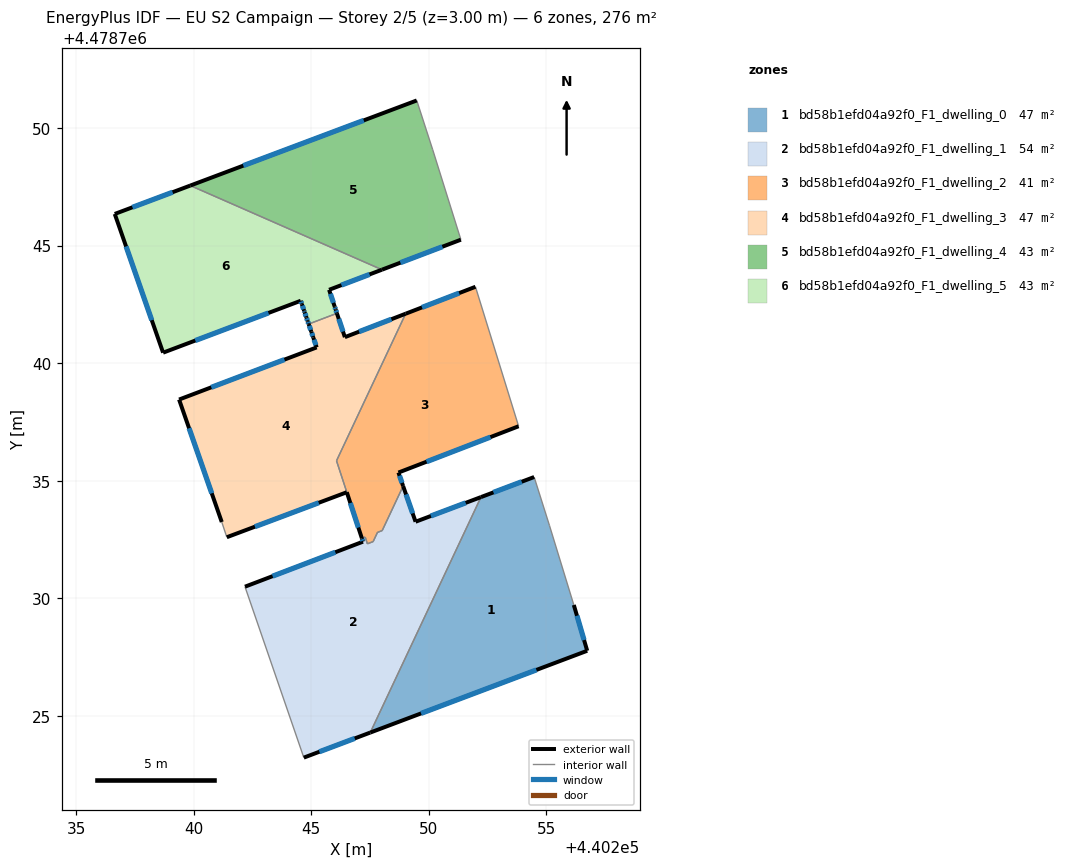
=== STOREY PLAN SPEC (per zone: floor XY polygon, exterior-wall plan segments, windows/doors) ===
zone 1: bd58b1efd04a92f0_F1_dwelling_0  (47.4 m²)
  floor: (440254.48, 4478735.16) (440255.14, 4478733.09) (440256.17, 4478729.72) (440256.74, 4478727.77) (440247.52, 4478724.29) (440252.22, 4478734.31)
  exterior wall: (440256.74, 4478727.77) – (440256.17, 4478729.72)  [2.0 m]
    window: (440256.61, 4478728.23) – (440256.30, 4478729.26)  [1.7 m²]
  exterior wall: (440247.52, 4478724.29) – (440256.74, 4478727.77)  [9.9 m]
    window: (440249.67, 4478725.11) – (440254.58, 4478726.96)  [8.4 m²]
  exterior wall: (440254.48, 4478735.16) – (440252.22, 4478734.31)  [2.4 m]
    window: (440253.95, 4478734.96) – (440252.75, 4478734.51)  [2.0 m²]
  interior walls: 3
zone 2: bd58b1efd04a92f0_F1_dwelling_1  (54.2 m²)
  floor: (440252.22, 4478734.31) (440247.52, 4478724.29) (440244.69, 4478723.23) (440242.19, 4478730.50) (440247.20, 4478732.41) (440247.16, 4478732.55) (440247.30, 4478732.61) (440247.39, 4478732.32) (440247.64, 4478732.41) (440247.82, 4478732.80) (440248.02, 4478732.88) (440248.91, 4478734.77) (440249.44, 4478733.26)
  exterior wall: (440244.69, 4478723.23) – (440247.52, 4478724.29)  [3.0 m]
    window: (440245.35, 4478723.48) – (440246.85, 4478724.04)  [2.6 m²]
  exterior wall: (440247.20, 4478732.41) – (440242.19, 4478730.50)  [5.4 m]
    window: (440246.03, 4478731.96) – (440243.36, 4478730.94)  [4.6 m²]
  exterior wall: (440247.16, 4478732.55) – (440247.20, 4478732.41)  [0.1 m]
    window: (440247.17, 4478732.52) – (440247.19, 4478732.44)  [0.1 m²]
  exterior wall: (440249.44, 4478733.26) – (440248.91, 4478734.77)  [1.6 m]
    window: (440249.32, 4478733.61) – (440249.04, 4478734.42)  [1.4 m²]
  exterior wall: (440252.22, 4478734.31) – (440249.44, 4478733.26)  [3.0 m]
    window: (440251.57, 4478734.06) – (440250.09, 4478733.50)  [2.5 m²]
  interior walls: 8
zone 3: bd58b1efd04a92f0_F1_dwelling_2  (41.4 m²)
  floor: (440251.99, 4478743.25) (440253.82, 4478737.32) (440248.71, 4478735.35) (440248.91, 4478734.77) (440248.02, 4478732.88) (440247.82, 4478732.80) (440247.64, 4478732.41) (440247.39, 4478732.32) (440247.30, 4478732.61) (440247.16, 4478732.55) (440246.08, 4478735.85) (440249.02, 4478742.10)
  exterior wall: (440251.99, 4478743.25) – (440249.02, 4478742.10)  [3.2 m]
    window: (440251.29, 4478742.98) – (440249.71, 4478742.37)  [2.7 m²]
  exterior wall: (440248.71, 4478735.35) – (440253.82, 4478737.32)  [5.5 m]
    window: (440249.91, 4478735.81) – (440252.63, 4478736.86)  [4.6 m²]
  exterior wall: (440248.91, 4478734.77) – (440248.71, 4478735.35)  [0.6 m]
    window: (440248.87, 4478734.91) – (440248.76, 4478735.21)  [0.5 m²]
  exterior wall: (440246.52, 4478734.51) – (440247.16, 4478732.55)  [2.1 m]
    window: (440246.67, 4478734.05) – (440247.01, 4478733.01)  [1.7 m²]
  interior walls: 9
zone 4: bd58b1efd04a92f0_F1_dwelling_3  (46.9 m²)
  floor: (440249.02, 4478742.10) (440246.08, 4478735.85) (440246.52, 4478734.51) (440241.41, 4478732.60) (440241.20, 4478733.25) (440239.38, 4478738.45) (440245.23, 4478740.67) (440245.09, 4478741.10) (440245.01, 4478741.34) (440244.90, 4478741.67) (440246.10, 4478742.12) (440246.43, 4478741.11)
  exterior wall: (440239.38, 4478738.45) – (440241.20, 4478733.25)  [5.5 m]
    window: (440239.81, 4478737.23) – (440240.77, 4478734.46)  [4.7 m²]
  exterior wall: (440245.23, 4478740.67) – (440239.38, 4478738.45)  [6.3 m]
    window: (440243.87, 4478740.15) – (440240.75, 4478738.97)  [5.3 m²]
  exterior wall: (440245.09, 4478741.10) – (440245.23, 4478740.67)  [0.4 m]
    window: (440245.12, 4478741.00) – (440245.20, 4478740.77)  [0.4 m²]
  exterior wall: (440245.01, 4478741.34) – (440245.09, 4478741.10)  [0.3 m]
    window: (440245.03, 4478741.28) – (440245.07, 4478741.15)  [0.2 m²]
  exterior wall: (440244.90, 4478741.67) – (440245.01, 4478741.34)  [0.3 m]
    window: (440244.92, 4478741.59) – (440244.98, 4478741.41)  [0.3 m²]
  exterior wall: (440246.43, 4478741.11) – (440246.10, 4478742.12)  [1.1 m]
    window: (440246.35, 4478741.34) – (440246.18, 4478741.88)  [0.9 m²]
  exterior wall: (440249.02, 4478742.10) – (440246.43, 4478741.11)  [2.8 m]
    window: (440248.41, 4478741.87) – (440247.04, 4478741.34)  [2.3 m²]
  exterior wall: (440241.41, 4478732.60) – (440246.52, 4478734.51)  [5.4 m]
    window: (440242.61, 4478733.05) – (440245.32, 4478734.06)  [4.6 m²]
  interior walls: 4
zone 5: bd58b1efd04a92f0_F1_dwelling_4  (43.2 m²)
  floor: (440249.49, 4478751.17) (440250.17, 4478749.08) (440251.37, 4478745.25) (440248.01, 4478743.98) (440239.86, 4478747.55)
  exterior wall: (440248.01, 4478743.98) – (440251.37, 4478745.25)  [3.6 m]
    window: (440248.80, 4478744.27) – (440250.58, 4478744.95)  [3.0 m²]
  exterior wall: (440249.49, 4478751.17) – (440239.86, 4478747.55)  [10.3 m]
    window: (440247.24, 4478750.33) – (440242.12, 4478748.40)  [8.7 m²]
  interior walls: 3
zone 6: bd58b1efd04a92f0_F1_dwelling_5  (43.1 m²)
  floor: (440248.01, 4478743.98) (440245.76, 4478743.12) (440246.00, 4478742.40) (440246.04, 4478742.28) (440246.10, 4478742.12) (440244.90, 4478741.67) (440244.85, 4478741.79) (440244.80, 4478741.94) (440244.72, 4478742.17) (440244.70, 4478742.23) (440244.60, 4478742.51) (440244.56, 4478742.65) (440238.70, 4478740.45) (440236.65, 4478746.35) (440239.86, 4478747.55)
  exterior wall: (440244.60, 4478742.51) – (440244.70, 4478742.23)  [0.3 m]
    window: (440244.63, 4478742.45) – (440244.68, 4478742.29)  [0.3 m²]
  exterior wall: (440244.56, 4478742.65) – (440244.60, 4478742.51)  [0.2 m]
    window: (440244.57, 4478742.62) – (440244.59, 4478742.55)  [0.1 m²]
  exterior wall: (440238.70, 4478740.45) – (440244.56, 4478742.65)  [6.3 m]
    window: (440240.07, 4478740.96) – (440243.19, 4478742.14)  [5.3 m²]
  exterior wall: (440236.65, 4478746.35) – (440238.70, 4478740.45)  [6.2 m]
    window: (440237.13, 4478744.97) – (440238.22, 4478741.83)  [5.3 m²]
  exterior wall: (440239.86, 4478747.55) – (440236.65, 4478746.35)  [3.4 m]
    window: (440239.11, 4478747.27) – (440237.40, 4478746.63)  [2.9 m²]
  exterior wall: (440245.76, 4478743.12) – (440248.01, 4478743.98)  [2.4 m]
    window: (440246.29, 4478743.32) – (440247.48, 4478743.78)  [2.0 m²]
  exterior wall: (440246.00, 4478742.40) – (440245.76, 4478743.12)  [0.8 m]
    window: (440245.95, 4478742.57) – (440245.82, 4478742.95)  [0.6 m²]
  exterior wall: (440246.04, 4478742.28) – (440246.00, 4478742.40)  [0.1 m]
    window: (440246.03, 4478742.31) – (440246.01, 4478742.37)  [0.1 m²]
  exterior wall: (440246.10, 4478742.12) – (440246.04, 4478742.28)  [0.2 m]
    window: (440246.08, 4478742.16) – (440246.05, 4478742.25)  [0.1 m²]
  exterior wall: (440244.85, 4478741.79) – (440244.90, 4478741.67)  [0.1 m]
    window: (440244.86, 4478741.76) – (440244.89, 4478741.69)  [0.1 m²]
  exterior wall: (440244.80, 4478741.94) – (440244.85, 4478741.79)  [0.2 m]
    window: (440244.81, 4478741.91) – (440244.84, 4478741.82)  [0.1 m²]
  exterior wall: (440244.72, 4478742.17) – (440244.80, 4478741.94)  [0.2 m]
    window: (440244.74, 4478742.12) – (440244.78, 4478742.00)  [0.2 m²]
  exterior wall: (440244.70, 4478742.23) – (440244.72, 4478742.17)  [0.1 m]
    window: (440244.71, 4478742.21) – (440244.72, 4478742.18)  [0.1 m²]
  interior walls: 2

=== DERIVED (storey summary) ===
Building: EU S2 Campaign
Storey: 2 of 5  (floor level z = 3.00 m)
Storey gross floor area: 276.2 m²
Zones on this storey: 6
  - bd58b1efd04a92f0_F1_dwelling_0: floor 47.4 m²; exterior wall 14.3 m (42.9 m²); 3 window(s) 12.1 m²; WWR 28.3%
  - bd58b1efd04a92f0_F1_dwelling_1: floor 54.2 m²; exterior wall 13.1 m (39.4 m²); 5 window(s) 11.1 m²; WWR 28.3%
  - bd58b1efd04a92f0_F1_dwelling_2: floor 41.4 m²; exterior wall 11.3 m (34.0 m²); 4 window(s) 9.6 m²; WWR 28.3%
  - bd58b1efd04a92f0_F1_dwelling_3: floor 46.9 m²; exterior wall 22.1 m (66.3 m²); 8 window(s) 18.8 m²; WWR 28.3%
  - bd58b1efd04a92f0_F1_dwelling_4: floor 43.2 m²; exterior wall 13.9 m (41.6 m²); 2 window(s) 11.8 m²; WWR 28.3%
  - bd58b1efd04a92f0_F1_dwelling_5: floor 43.1 m²; exterior wall 20.4 m (61.3 m²); 13 window(s) 17.3 m²; WWR 28.3%
Zone adjacency (shared interzone walls):
  - bd58b1efd04a92f0_F1_dwelling_0 ↔ bd58b1efd04a92f0_F1_dwelling_1
  - bd58b1efd04a92f0_F1_dwelling_1 ↔ bd58b1efd04a92f0_F1_dwelling_2
  - bd58b1efd04a92f0_F1_dwelling_2 ↔ bd58b1efd04a92f0_F1_dwelling_3
  - bd58b1efd04a92f0_F1_dwelling_3 ↔ bd58b1efd04a92f0_F1_dwelling_5
  - bd58b1efd04a92f0_F1_dwelling_4 ↔ bd58b1efd04a92f0_F1_dwelling_5